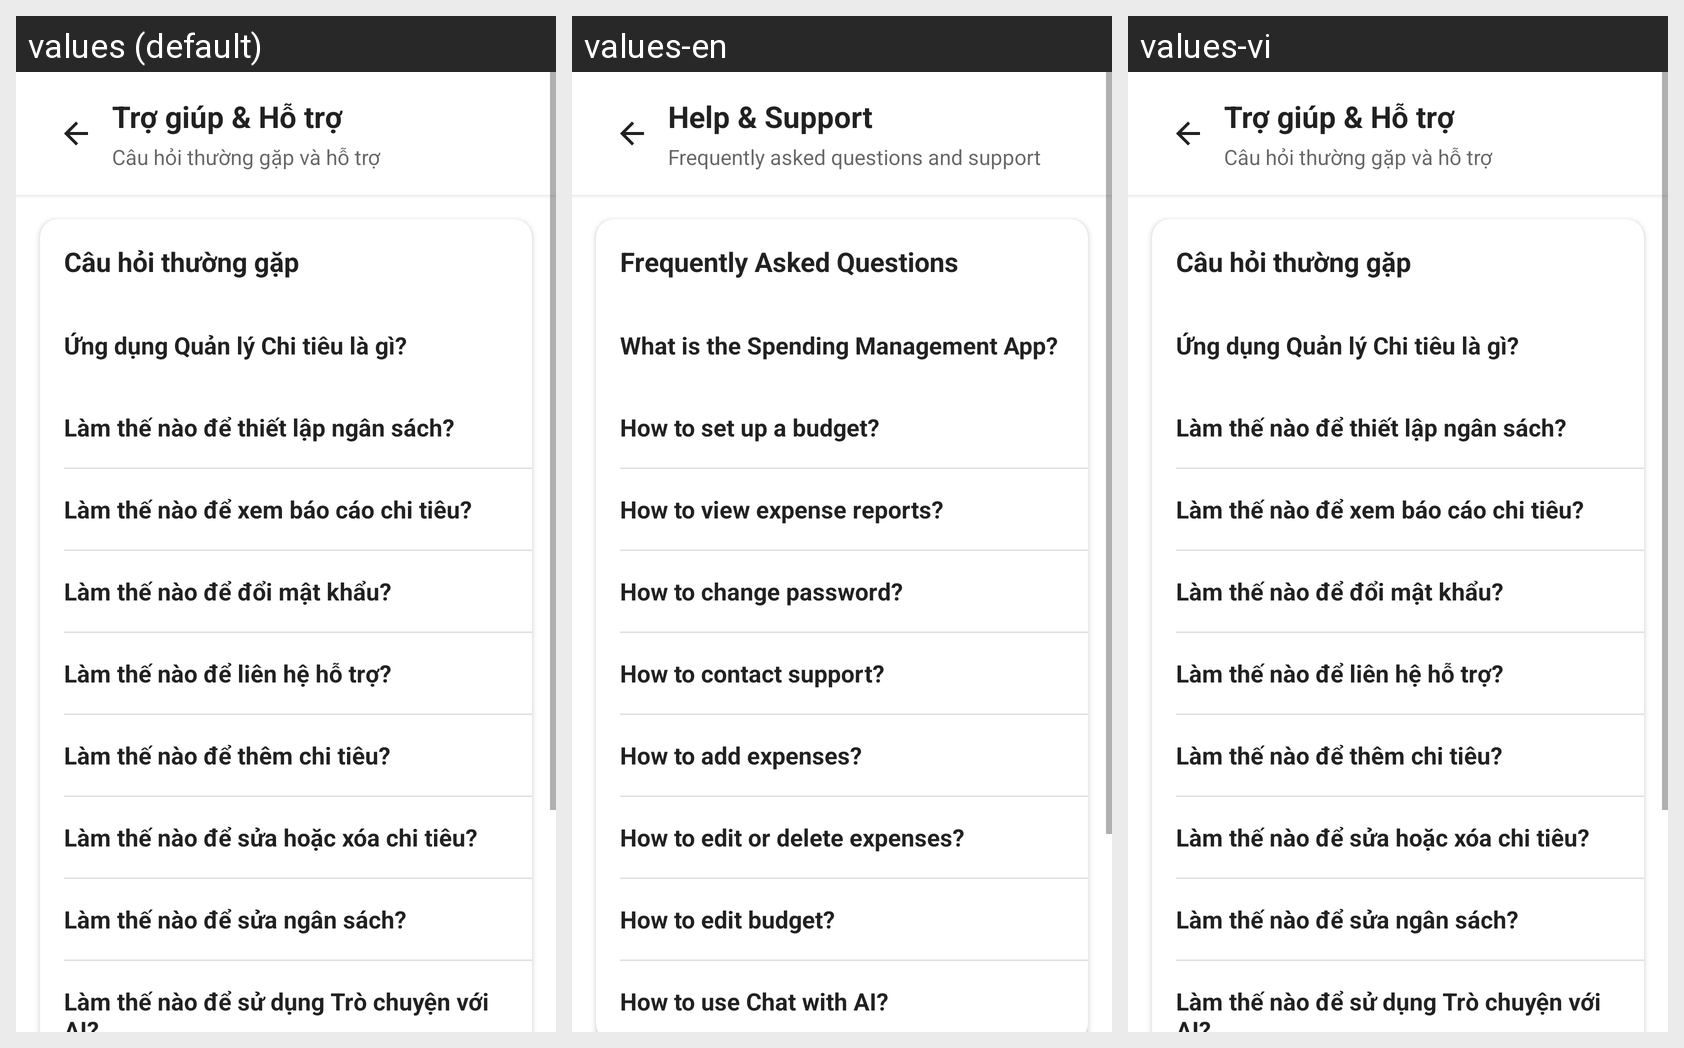

The same Android screen rendered under several of its app's locales, left to right. List the strings drawn on it with the default value and each locale's translation.
Android screen res/layout/fragment_help_support.xml rendered under 3 locales, left to right: values (default), values-en, values-vi. Device: Nexus 5 (rendered at 1080×1920; each locale shown at half size, 540×960, under a caption strip naming it); theme Theme.Spendingmanagementapp.
Strings drawn on this screen, with the default value and each locale's value (text and hints the layout hard-codes, and strings that could not be matched under every locale, appear in the picture but are not listed):

help_title
  values: Trợ giúp & Hỗ trợ
  values-en: Help & Support
  values-vi: Trợ giúp & Hỗ trợ  [not translated; the default value is used]

help_subtitle
  values: Câu hỏi thường gặp và hỗ trợ
  values-en: Frequently asked questions and support
  values-vi: Câu hỏi thường gặp và hỗ trợ  [not translated; the default value is used]

faq_title
  values: Câu hỏi thường gặp
  values-en: Frequently Asked Questions
  values-vi: Câu hỏi thường gặp  [not translated; the default value is used]

faq1_question
  values: Ứng dụng Quản lý Chi tiêu là gì?
  values-en: What is the Spending Management App?
  values-vi: Ứng dụng Quản lý Chi tiêu là gì?  [not translated; the default value is used]

faq2_question
  values: Làm thế nào để thiết lập ngân sách?
  values-en: How to set up a budget?
  values-vi: Làm thế nào để thiết lập ngân sách?  [not translated; the default value is used]

faq3_question
  values: Làm thế nào để xem báo cáo chi tiêu?
  values-en: How to view expense reports?
  values-vi: Làm thế nào để xem báo cáo chi tiêu?  [not translated; the default value is used]

faq4_question
  values: Làm thế nào để đổi mật khẩu?
  values-en: How to change password?
  values-vi: Làm thế nào để đổi mật khẩu?  [not translated; the default value is used]

faq5_question
  values: Làm thế nào để liên hệ hỗ trợ?
  values-en: How to contact support?
  values-vi: Làm thế nào để liên hệ hỗ trợ?  [not translated; the default value is used]

faq6_question
  values: Làm thế nào để thêm chi tiêu?
  values-en: How to add expenses?
  values-vi: Làm thế nào để thêm chi tiêu?  [not translated; the default value is used]

faq7_question
  values: Làm thế nào để sửa hoặc xóa chi tiêu?
  values-en: How to edit or delete expenses?
  values-vi: Làm thế nào để sửa hoặc xóa chi tiêu?  [not translated; the default value is used]

faq8_question
  values: Làm thế nào để sửa ngân sách?
  values-en: How to edit budget?
  values-vi: Làm thế nào để sửa ngân sách?  [not translated; the default value is used]

faq9_question
  values: Làm thế nào để sử dụng Trò chuyện với AI?
  values-en: How to use Chat with AI?
  values-vi: Làm thế nào để sử dụng Trò chuyện với AI?  [not translated; the default value is used]
